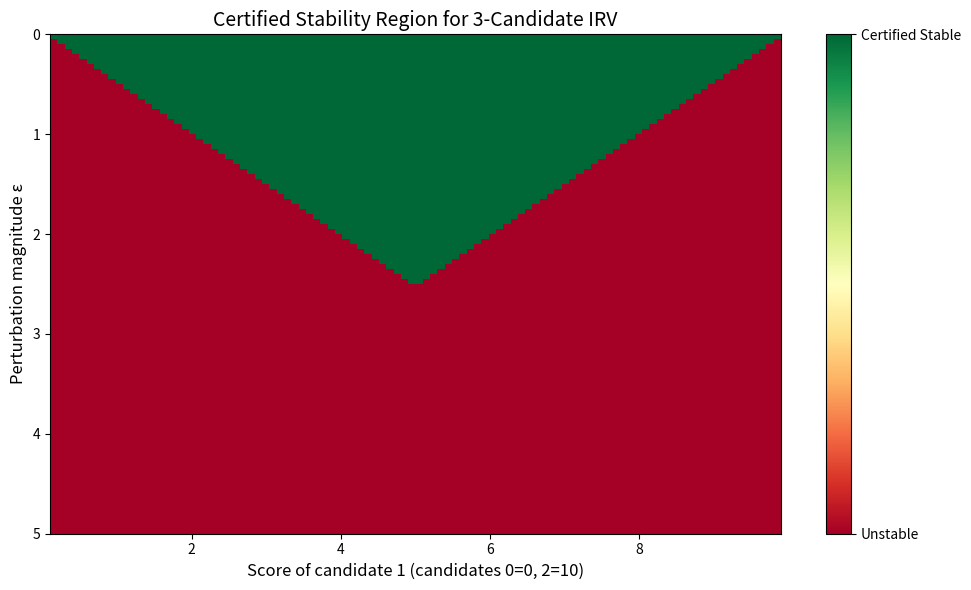

The script that saved this image:
import matplotlib
matplotlib.use('Agg')
import matplotlib.pyplot as plt
import numpy as np

def round_loser(active, scores):
    return min(active, key=lambda i: scores[i])

def elimination_gap_certificate(active, scores):
    active = list(active)
    min_gap = float('inf')
    while len(active) > 1:
        loser = round_loser(active, scores)
        gap = min(scores[j] - scores[loser] for j in active if j != loser)
        min_gap = min(min_gap, gap)
        active.remove(loser)
    return min_gap

# Sweep over 2D score configurations for 3 candidates
# Fix candidate 0 at score 0, candidate 2 at score 10
# Vary candidates 1's score (x-axis) and perturbation epsilon (y-axis)
s1_vals = np.linspace(0.1, 9.9, 100)
eps_vals = np.linspace(0.0, 5.0, 100)
stable = np.zeros((len(eps_vals), len(s1_vals)))

for i, s1 in enumerate(s1_vals):
    scores = [0.0, s1, 10.0]
    gamma = elimination_gap_certificate([0, 1, 2], scores)
    for j, eps in enumerate(eps_vals):
        stable[j, i] = 1.0 if 2 * eps < gamma else 0.0

fig, ax = plt.subplots(figsize=(10, 6))
im = ax.imshow(stable, extent=[0.1, 9.9, 5.0, 0.0], aspect='auto',
               cmap='RdYlGn', vmin=0, vmax=1)
ax.set_xlabel('Score of candidate 1 (candidates 0=0, 2=10)', fontsize=12)
ax.set_ylabel('Perturbation magnitude ε', fontsize=12)
ax.set_title('Certified Stability Region for 3-Candidate IRV', fontsize=14)
cbar = plt.colorbar(im, ax=ax, ticks=[0, 1])
cbar.set_ticklabels(['Unstable', 'Certified Stable'])
plt.tight_layout()
plt.savefig('robustness_heatmap.png', dpi=150)
print('Saved robustness_heatmap.png')
